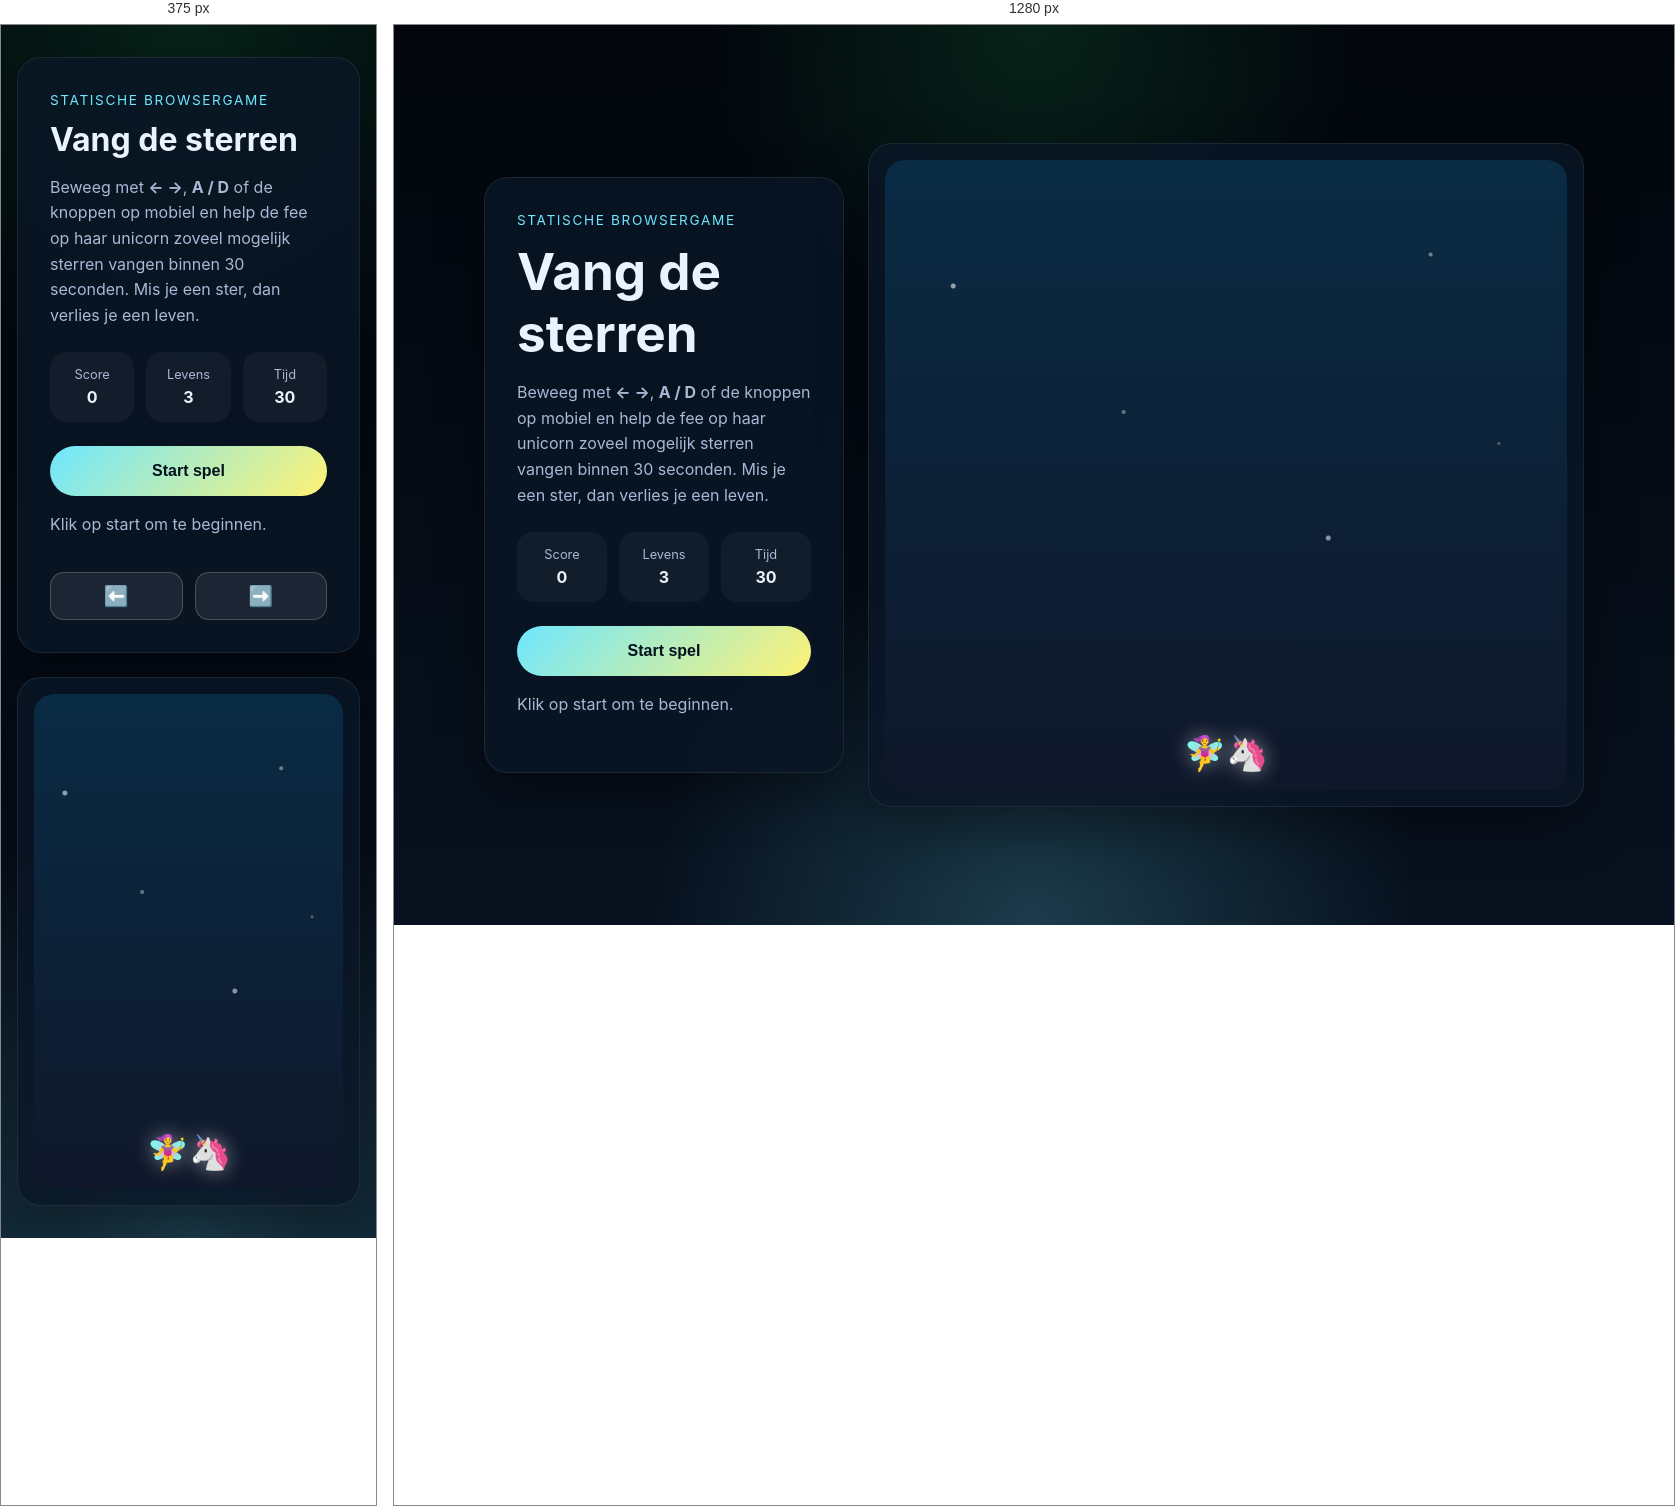
Rendered at 375 px and 1280 px, left to right.

<!-- file: index.html -->
<!doctype html>
<html lang="nl">
  <head>
    <meta charset="UTF-8" />
    <meta name="viewport" content="width=device-width, initial-scale=1.0" />
    <title>Spelletje op GitHub Pages</title>
    <meta
      name="description"
      content="Een kleine browsergame die volledig statisch is en direct op GitHub Pages kan worden gehost."
    />
    <link rel="stylesheet" href="styles.css" />
  </head>
  <body>
    <main class="layout">
      <section class="panel intro">
        <p class="eyebrow">Statische browsergame</p>
        <h1>Vang de sterren</h1>
        <p>
          Beweeg met <strong>← →</strong>, <strong>A / D</strong> of de knoppen op mobiel en help de fee op haar unicorn
          zoveel mogelijk sterren vangen binnen 30 seconden. Mis je een ster, dan verlies je een leven.
        </p>
        <div class="hud">
          <div>
            <span class="label">Score</span>
            <strong id="score">0</strong>
          </div>
          <div>
            <span class="label">Levens</span>
            <strong id="lives">3</strong>
          </div>
          <div>
            <span class="label">Tijd</span>
            <strong id="time">30</strong>
          </div>
        </div>
        <button id="startButton" class="primary-button">Start spel</button>
        <p id="message" class="message">Klik op start om te beginnen.</p>
        <div class="touch-controls" aria-label="Mobiele besturing">
          <button id="leftButton" class="control-button" type="button" aria-label="Beweeg naar links">⬅️</button>
          <button id="rightButton" class="control-button" type="button" aria-label="Beweeg naar rechts">➡️</button>
        </div>
      </section>

      <section class="panel game-panel">
        <div id="game" class="game" aria-label="Spelveld">
          <div id="player" class="player" aria-hidden="true"><span class="player-emoji">🧚‍♀️🦄</span></div>
        </div>
      </section>
    </main>

    <script src="game.js"></script>
  </body>
</html>


/* @media block from styles.css */
@media (max-width: 860px) {
  .layout {
    grid-template-columns: 1fr;
  }

  .touch-controls {
    display: flex;
  }

  .game {
    min-height: 55vh;
  }
}